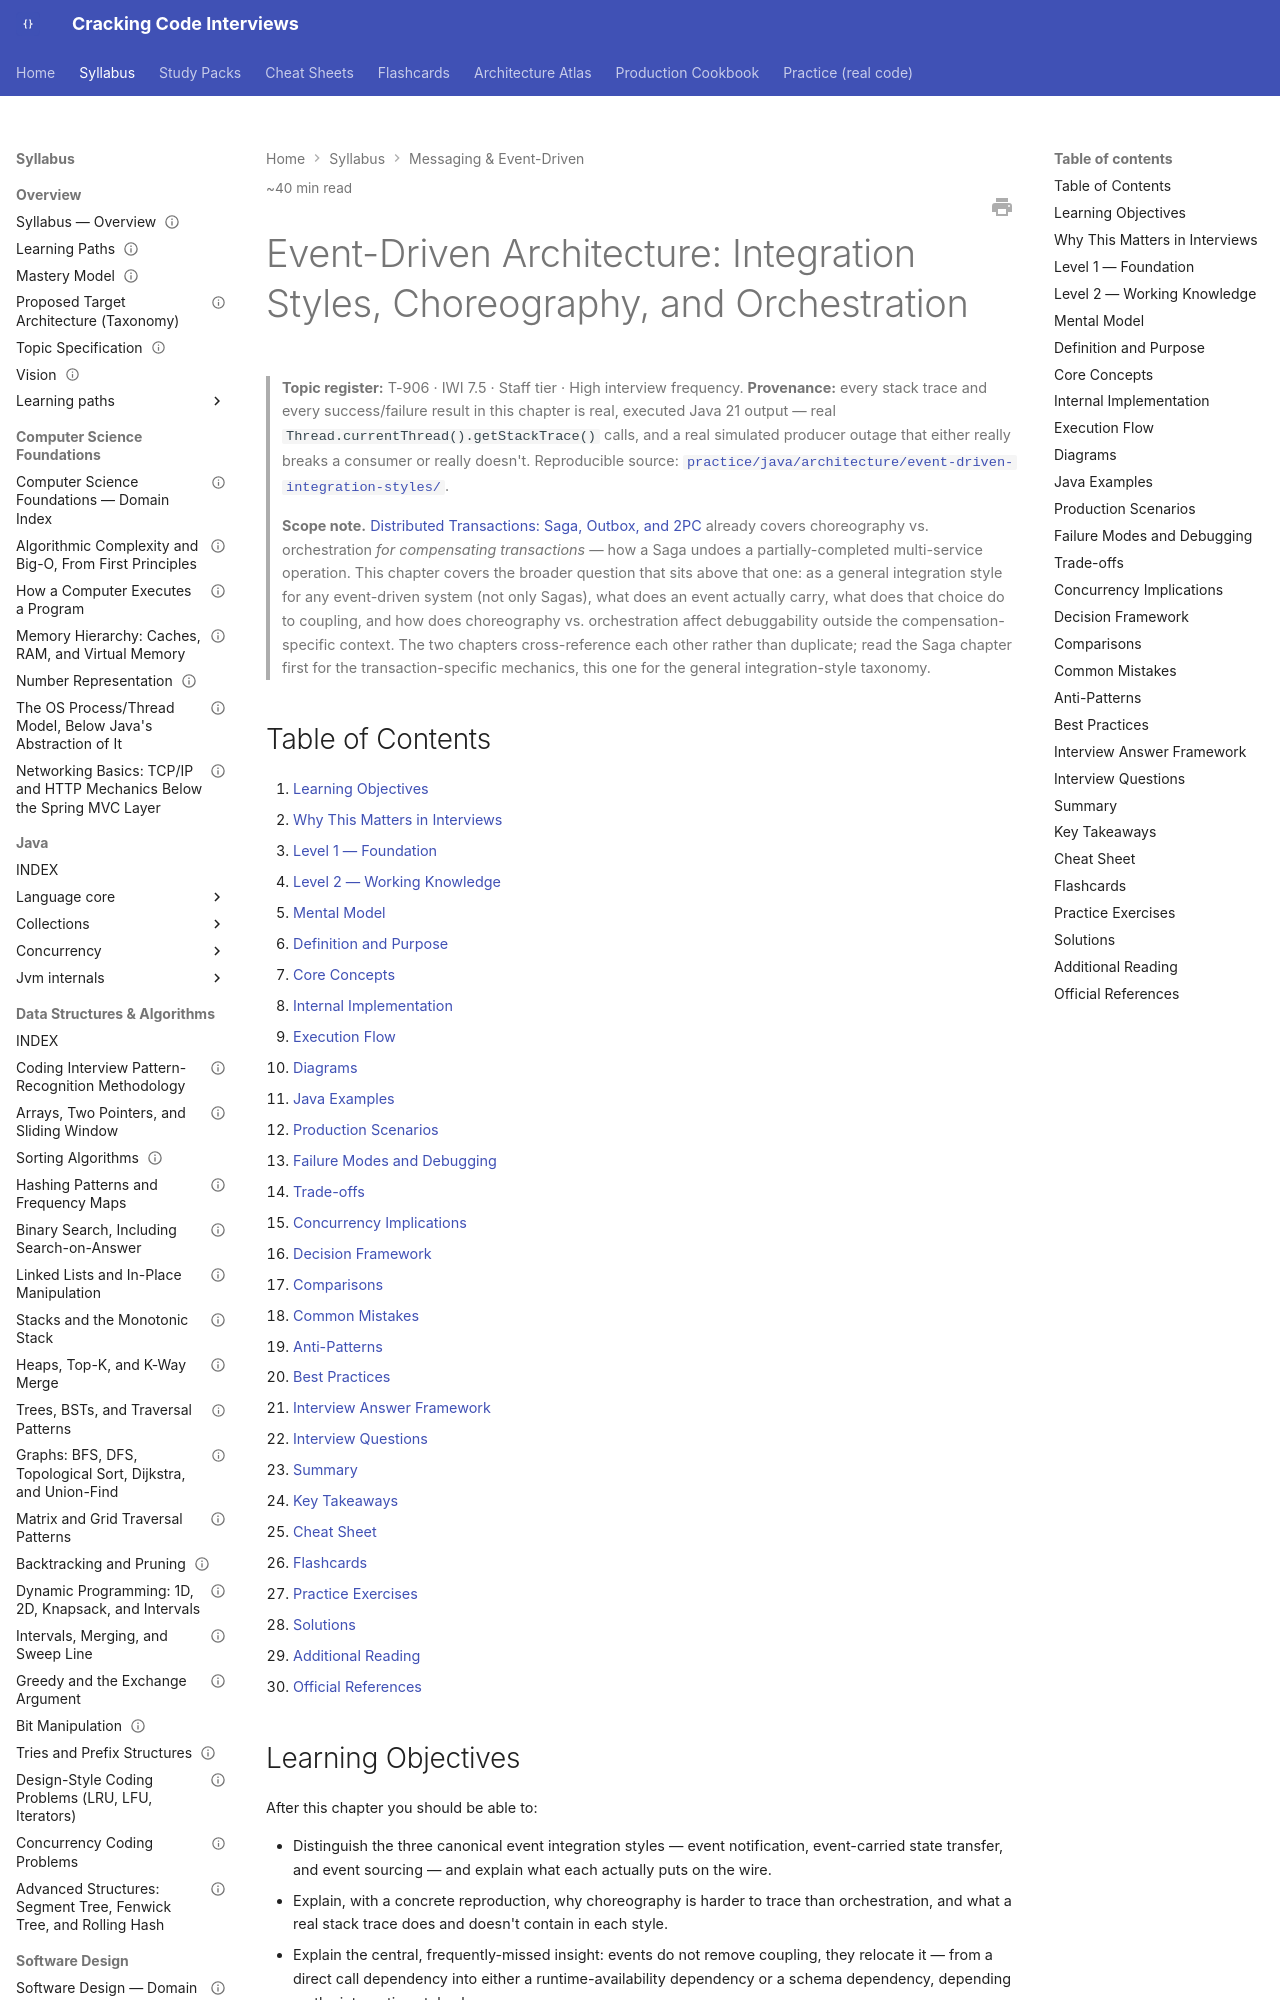

repository: JuanMelendres/cracking-code-interviews · page: syllabus/09-messaging-event-driven/event-driven-architecture-integration-styles/index.html · generator: mkdocs

---
title: "Event-Driven Architecture: Integration Styles, Choreography, and Orchestration"
slug: event-driven-architecture-integration-styles
document_type: handbook-chapter
domain: 09-messaging-event-driven
status: canonical
version: 1.2
last_updated: 2026-09-21
source_history:
  - handbook/architecture/event-driven-architecture-integration-styles.md
topic_id: T-906
mastery_levels_covered:
  - L1
  - L2
  - L3
  - L4
difficulty:
  - advanced
target_levels:
  - senior
  - staff
estimated_reading_minutes: 40
prerequisites:
  - ../17-architecture/clean-hexagonal-architecture.md
related:
  - ../17-architecture/cqrs-read-write-separation.md
  - ../17-architecture/domain-events-vs-integration-events.md
  - event-sourcing-and-its-real-costs.md
  - ../17-architecture/ddd-strategic-bounded-contexts-and-context-mapping.md
  - ../10-distributed-systems/distributed-transactions-saga-and-outbox.md
  - delivery-semantics-and-exactly-once.md
  - schema-registry-and-compatibility-evolution.md
  - ../../practice/java/architecture/event-driven-integration-styles/README.md
official_references:
  - https://martinfowler.com/articles/201701-event-driven.html
  - https://martinfowler.com/eaaDev/EventNarrative.html
---

# Event-Driven Architecture: Integration Styles, Choreography, and Orchestration

> **Topic register:** T-906 · IWI 7.5 · Staff tier · High interview frequency.
> **Provenance:** every stack trace and every success/failure result in this chapter
> is real, executed Java 21 output — real `Thread.currentThread().getStackTrace()`
> calls, and a real simulated producer outage that either really breaks a consumer or
> really doesn't. Reproducible source:
> [`practice/java/architecture/event-driven-integration-styles/`](../../practice/java/architecture/event-driven-integration-styles/README.md).

> **Scope note.** [Distributed Transactions: Saga, Outbox, and 2PC](../10-distributed-systems/distributed-transactions-saga-and-outbox.md)
> already covers choreography vs. orchestration *for compensating transactions* — how
> a Saga undoes a partially-completed multi-service operation. This chapter covers the
> broader question that sits above that one: as a general integration style for any
> event-driven system (not only Sagas), what does an event actually carry, what does
> that choice do to coupling, and how does choreography vs. orchestration affect
> debuggability outside the compensation-specific context. The two chapters
> cross-reference each other rather than duplicate; read the Saga chapter first for
> the transaction-specific mechanics, this one for the general integration-style
> taxonomy.

## Table of Contents

1. [Learning Objectives](#learning-objectives)
2. [Why This Matters in Interviews](#why-this-matters-in-interviews)
3. [Level 1 — Foundation](#level-1-foundation)
4. [Level 2 — Working Knowledge](#level-2-working-knowledge)
5. [Mental Model](#mental-model)
6. [Definition and Purpose](#definition-and-purpose)
7. [Core Concepts](#core-concepts)
8. [Internal Implementation](#internal-implementation)
9. [Execution Flow](#execution-flow)
10. [Diagrams](#diagrams)
11. [Java Examples](#java-examples)
12. [Production Scenarios](#production-scenarios)
13. [Failure Modes and Debugging](#failure-modes-and-debugging)
14. [Trade-offs](#trade-offs)
15. [Concurrency Implications](#concurrency-implications)
16. [Decision Framework](#decision-framework)
17. [Comparisons](#comparisons)
18. [Common Mistakes](#common-mistakes)
19. [Anti-Patterns](#anti-patterns)
20. [Best Practices](#best-practices)
21. [Interview Answer Framework](#interview-answer-framework)
22. [Interview Questions](#interview-questions)
23. [Summary](#summary)
24. [Key Takeaways](#key-takeaways)
25. [Cheat Sheet](#cheat-sheet)
26. [Flashcards](#flashcards)
27. [Practice Exercises](#practice-exercises)
28. [Solutions](#solutions)
29. [Additional Reading](#additional-reading)
30. [Official References](#official-references)

## Learning Objectives

After this chapter you should be able to:

- Distinguish the three canonical event integration styles — event notification,
  event-carried state transfer, and event sourcing — and explain what each actually
  puts on the wire.
- Explain, with a concrete reproduction, why choreography is harder to trace than
  orchestration, and what a real stack trace does and doesn't contain in each style.
- Explain the central, frequently-missed insight: events do not remove coupling, they
  relocate it — from a direct call dependency into either a runtime-availability
  dependency or a schema dependency, depending on the integration style chosen.
- Choose choreography vs. orchestration for a concrete multi-service workflow, and
  justify the choice against debuggability, coupling, and failure-handling trade-offs.
